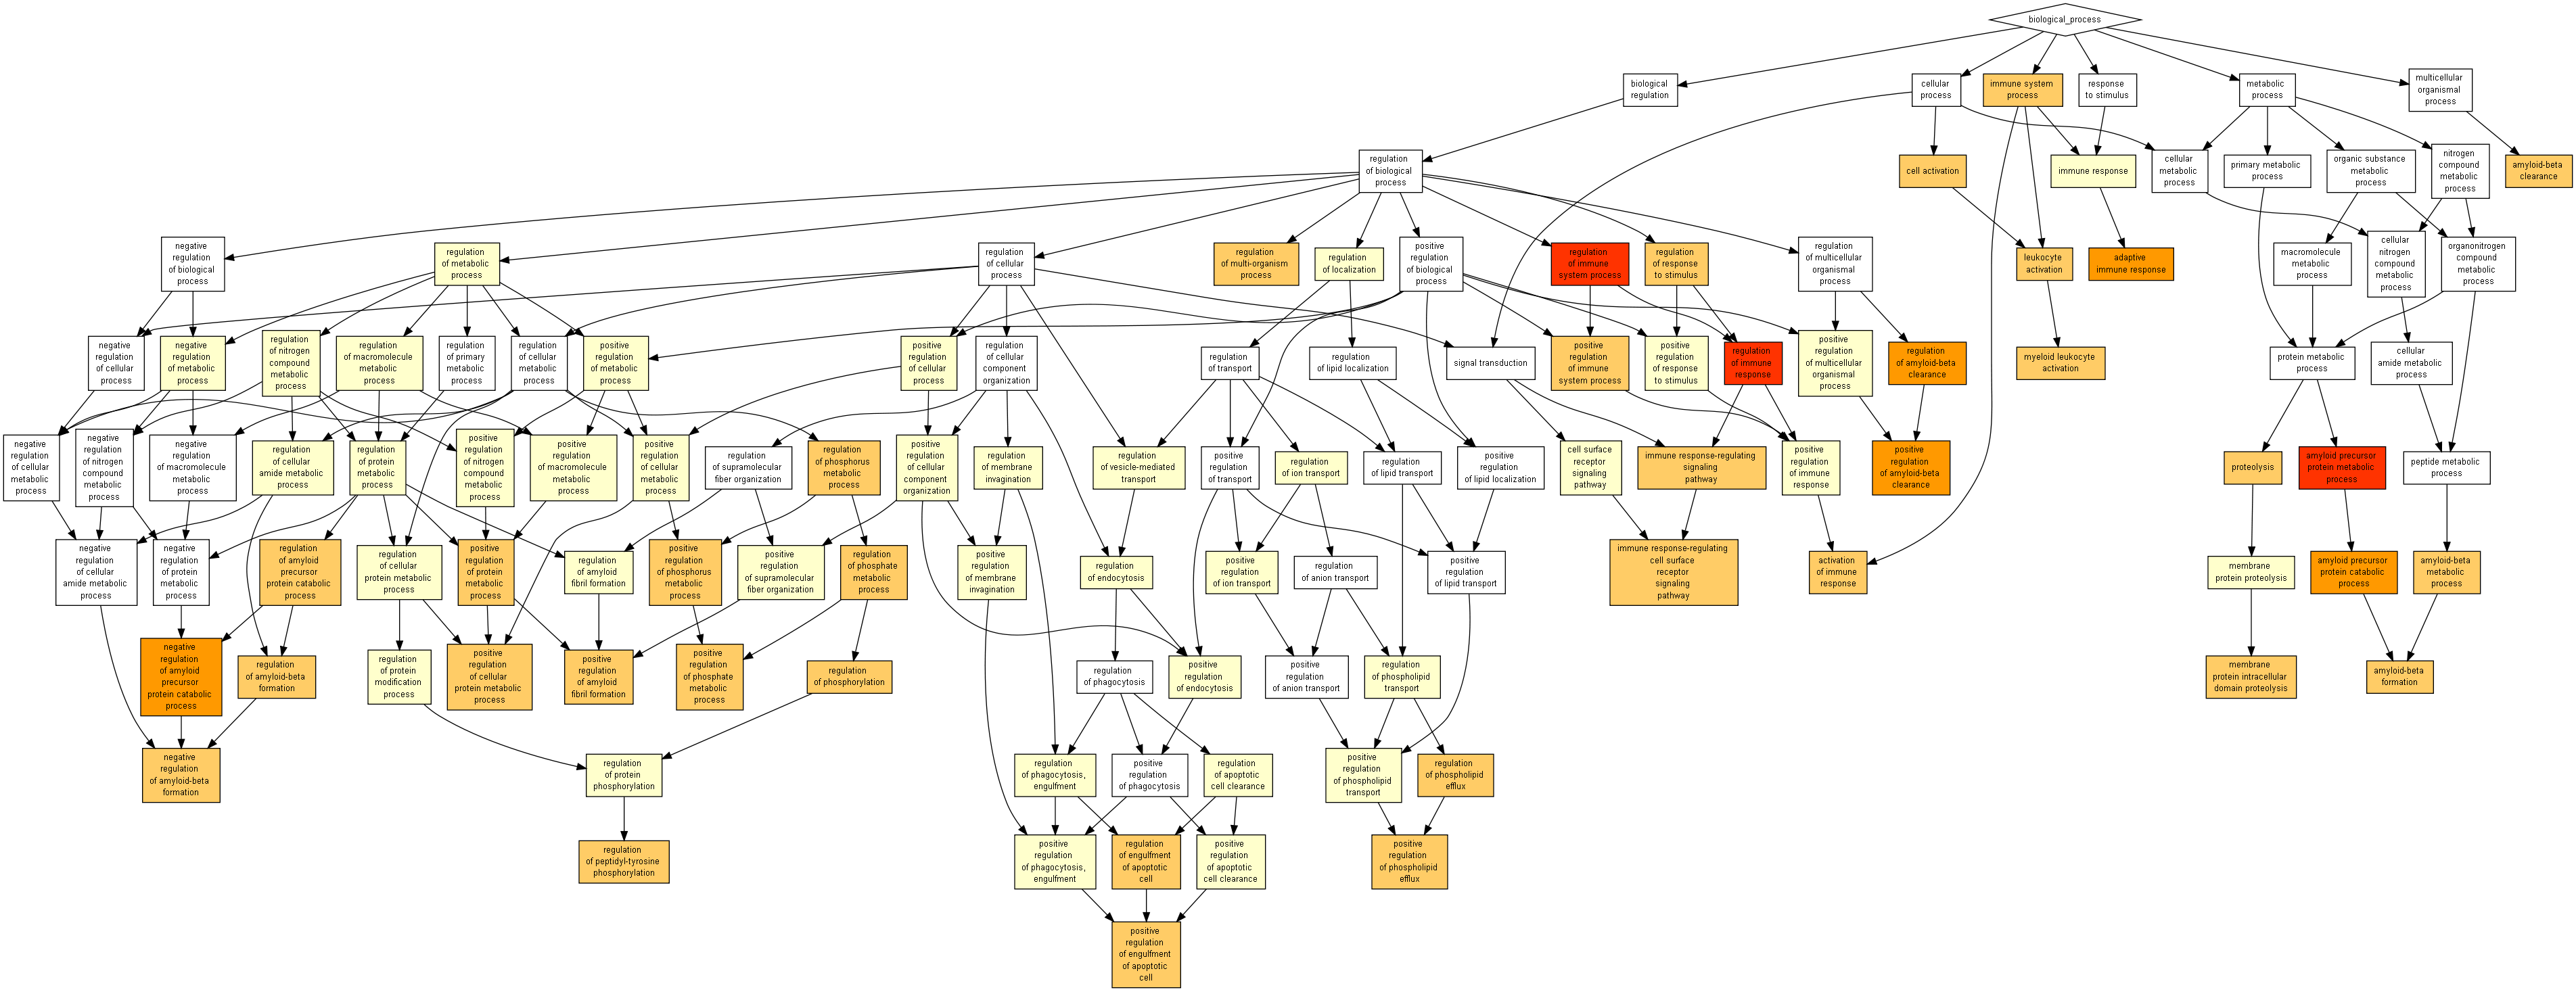

Values plotted in this chart, from the file beside it:
GO Term	Description	P-value	FDR q-value	Enrichment	N	B	n	b	Genes
GO:0002682	regulation of immune system process	1.04E-11	1.6E-7	2.38	17535	1492	381	77	[ITK  -  il2-inducible t-cell kinase, FA…
GO:0042982	amyloid precursor protein metabolic proc…	4.43E-11	3.4E-7	278.3	17535	21	15	5	[ADAM17  -  adam metallopeptidase domain…
GO:0050776	regulation of immune response	1.43E-10	7.34E-7	2.68	17535	980	381	57	[ITK  -  il2-inducible t-cell kinase, CD…
GO:0042987	amyloid precursor protein catabolic proc…	2.6E-9	9.99E-6	334	17535	14	15	4	[ADAM17  -  adam metallopeptidase domain…
GO:0002250	adaptive immune response	1.2E-8	3.7E-5	6.33	17535	231	204	17	[ITK  -  il2-inducible t-cell kinase, HL…
GO:1900221	regulation of amyloid-beta clearance	1.91E-8	4.9E-5	217.2	17535	17	19	4	[CLU  -  clusterin, APOE  -  apolipoprot…
GO:1900223	positive regulation of amyloid-beta clea…	4.15E-8	9.11E-5	626.2	17535	7	12	3	[APOE  -  apolipoprotein e, TREM2  -  tr…
GO:1902992	negative regulation of amyloid precursor…	5.1E-8	9.8E-5	175.8	17535	21	19	4	[CLU  -  clusterin, APOE  -  apolipoprot…
GO:0050435	amyloid-beta metabolic process	1.12E-7	1.91E-4	146.1	17535	20	24	4	[ADAM10  -  adam metallopeptidase domain…
GO:0002764	immune response-regulating signaling pat…	1.31E-7	2.02E-4	3.20	17535	446	381	31	[ITK  -  il2-inducible t-cell kinase, LI…
GO:0002684	positive regulation of immune system pro…	1.43E-7	2E-4	2.35	17535	997	381	51	[ITK  -  il2-inducible t-cell kinase, FA…
GO:0034205	amyloid-beta formation	3.34E-7	4.28E-4	350.7	17535	10	15	3	[ADAM10  -  adam metallopeptidase domain…
GO:1901076	positive regulation of engulfment of apo…	4.68E-7	5.53E-4	1,948.33	17535	2	9	2	[TREM2  -  triggering receptor expressed…
GO:1902003	regulation of amyloid-beta formation	5.17E-7	5.67E-4	105.5	17535	35	19	4	[CLU  -  clusterin, APOE  -  apolipoprot…
GO:0001775	cell activation	1.02E-6	1.04E-3	2.79	17535	986	210	33	[ALDOA  -  aldolase a, fructose-bisphosp…
GO:1902991	regulation of amyloid precursor protein …	1.02E-6	9.84E-4	90.04	17535	41	19	4	[CLU  -  clusterin, APOE  -  apolipoprot…
GO:0032270	positive regulation of cellular protein …	1.03E-6	9.34E-4	4.67	17535	1542	39	16	[CLU  -  clusterin, ADAM17  -  adam meta…
GO:0045937	positive regulation of phosphate metabol…	1.27E-6	1.09E-3	10.58	17535	1105	12	8	[SCIMP  -  slp adaptor and csk interacti…
GO:0010562	positive regulation of phosphorus metabo…	1.27E-6	1.03E-3	10.58	17535	1105	12	8	[SCIMP  -  slp adaptor and csk interacti…
GO:1901074	regulation of engulfment of apoptotic ce…	1.39E-6	1.07E-3	1,298.89	17535	3	9	2	[TREM2  -  triggering receptor expressed…
GO:1905908	positive regulation of amyloid fibril fo…	1.52E-6	1.11E-3	141.4	17535	4	93	3	[CLU  -  clusterin, APOE  -  apolipoprot…
GO:0051247	positive regulation of protein metabolic…	1.89E-6	1.32E-3	4.45	17535	1616	39	16	[CLU  -  clusterin, ADAM17  -  adam meta…
GO:0045321	leukocyte activation	2.22E-6	1.48E-3	2.87	17535	873	210	30	[ALDOA  -  aldolase a, fructose-bisphosp…
GO:0002768	immune response-regulating cell surface …	3.3E-6	2.11E-3	3.25	17535	340	381	24	[ITK  -  il2-inducible t-cell kinase, HL…
GO:0002274	myeloid leukocyte activation	3.65E-6	2.24E-3	3.36	17535	571	210	23	[ALDOA  -  aldolase a, fructose-bisphosp…
GO:0031293	membrane protein intracellular domain pr…	4.13E-6	2.44E-3	175.3	17535	20	15	3	[ADAM17  -  adam metallopeptidase domain…
GO:0051174	regulation of phosphorus metabolic proce…	4.72E-6	2.69E-3	4.15	17535	1732	39	16	[CLU  -  clusterin, ADAM17  -  adam meta…
GO:0019220	regulation of phosphate metabolic proces…	4.72E-6	2.59E-3	4.15	17535	1732	39	16	[CLU  -  clusterin, ADAM17  -  adam meta…
GO:0002376	immune system process	5.6E-6	2.97E-3	2.20	17535	2127	161	43	[ITK  -  il2-inducible t-cell kinase, AD…
GO:1902430	negative regulation of amyloid-beta form…	5.78E-6	2.96E-3	153.8	17535	18	19	3	[CLU  -  clusterin, APOE  -  apolipoprot…
GO:0002253	activation of immune response	6.38E-6	3.16E-3	2.79	17535	479	381	29	[ITK  -  il2-inducible t-cell kinase, CD…
GO:0042325	regulation of phosphorylation	6.41E-6	3.08E-3	4.37	17535	1542	39	15	[CLU  -  clusterin, ADAM17  -  adam meta…
GO:0050730	regulation of peptidyl-tyrosine phosphor…	6.67E-6	3.1E-3	12.64	17535	249	39	7	[ADAM17  -  adam metallopeptidase domain…
GO:0048583	regulation of response to stimulus	7.17E-6	3.24E-3	1.40	17535	3976	572	181	[ITK  -  il2-inducible t-cell kinase, AD…
GO:0043900	regulation of multi-organism process	7.4E-6	3.25E-3	3.90	17535	409	198	18	[TNIP1  -  tnfaip3 interacting protein 1…
GO:1902994	regulation of phospholipid efflux	7.54E-6	3.22E-3	730.6	17535	4	12	2	[APOE  -  apolipoprotein e, ABCA7  -  at…
GO:1902995	positive regulation of phospholipid effl…	7.54E-6	3.13E-3	730.6	17535	4	12	2	[APOE  -  apolipoprotein e, ABCA7  -  at…
GO:0006508	proteolysis	7.81E-6	3.16E-3	1.57	17535	1206	1063	115	[LGMN  -  legumain, ADAM17  -  adam meta…
GO:0097242	amyloid-beta clearance	8.23E-6	3.24E-3	142.9	17535	23	16	3	[TREM2  -  triggering receptor expressed…
